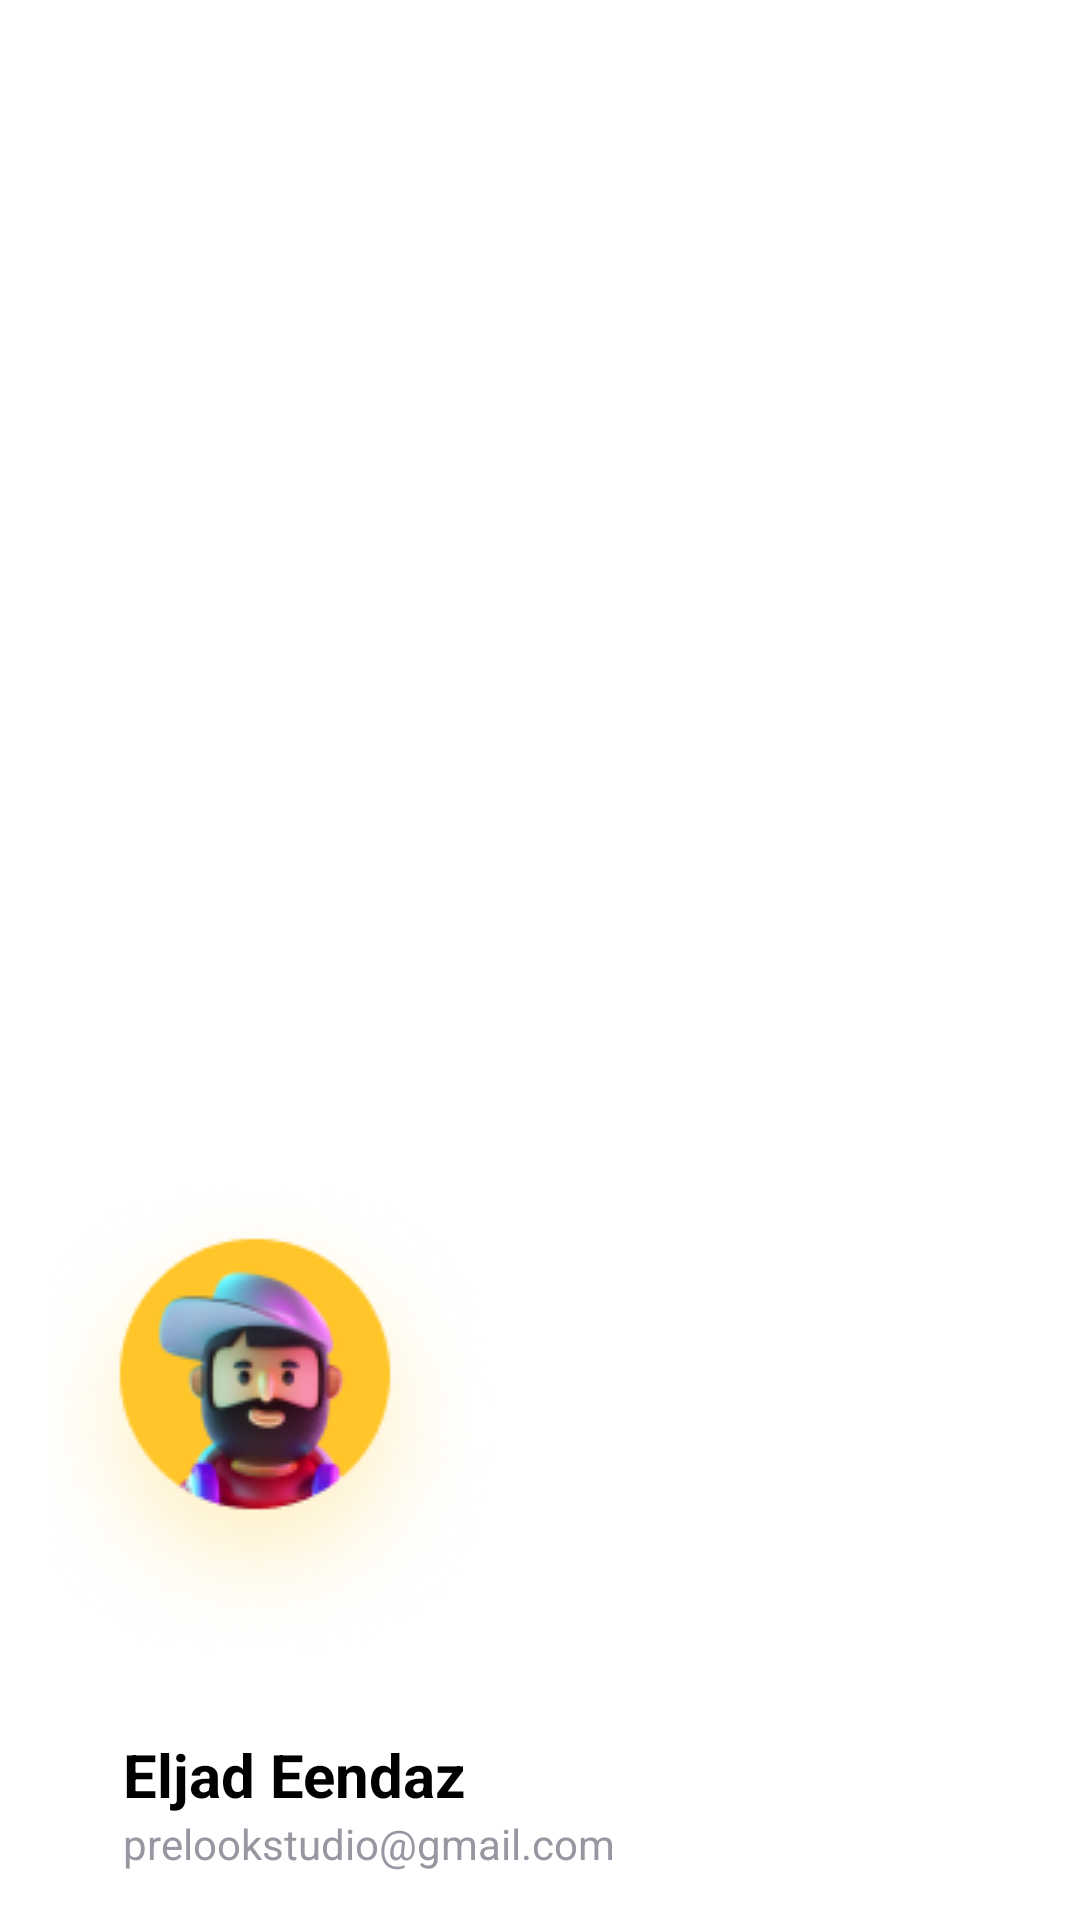

Android layout source for this screen:
<!-- AndroidManifest.xml: application theme Theme.FoodHub -->
<!-- res/layout/nav_header_main.xml -->
<?xml version="1.0" encoding="utf-8"?>
<LinearLayout
    xmlns:android="http://schemas.android.com/apk/res/android"
    xmlns:app="http://schemas.android.com/apk/res-auto"
    android:layout_width="match_parent"
    android:layout_height="300dp"
    android:background="@color/white"
    android:paddingBottom="16dp"
    android:paddingLeft="16dp"
    android:paddingRight="16dp"
    android:paddingTop="16dp"
    android:theme="@style/ThemeOverlay.AppCompat.Dark"
    android:orientation="vertical"
    android:gravity="bottom">

    <ImageView
        android:layout_width="wrap_content"
        android:layout_height="wrap_content"
        android:src="@drawable/navimg1"
        android:paddingBottom="20dp"
        android:id="@+id/imageView" />

    <TextView
        android:layout_width="match_parent"
        android:layout_height="wrap_content"
        android:textStyle="bold"
        android:textSize="20dp"
        android:layout_marginStart="25dp"
        android:textColor="@color/black"
        android:text="Eljad Eendaz"
     />

    <TextView
        android:layout_width="wrap_content"
        android:layout_height="wrap_content"
        android:textColor="#9796A1"
        android:layout_marginStart="25dp"
        android:text="prelookstudio@gmail.com"
        android:id="@+id/textView" />
</LinearLayout>
<!-- resources referenced by this layout -->
<resources>
  <color name="black">#FF000000</color>
  <color name="white">#FFFFFFFF</color>
  <!-- drawable navimg1: png bitmap (drawable, 32495 bytes) -->
  <style name="Theme.FoodHub" parent="Theme.MaterialComponents.DayNight.NoActionBar">
          
          <item name="colorPrimary">@color/purple_500</item>
          <item name="colorPrimaryVariant">@color/purple_700</item>
          <item name="colorOnPrimary">@color/white</item>
          
          <item name="colorSecondary">@color/teal_200</item>
          <item name="colorSecondaryVariant">@color/teal_700</item>
          <item name="colorOnSecondary">@color/black</item>
          
          <item name="android:statusBarColor" tools:targetApi="l">?attr/colorPrimaryVariant</item>
          <item name="pinViewStyle">@style/PinWidget.PinView</item>
          
      </style>
  <color name="purple_500">#FF6200EE</color>
  <color name="purple_700">#FF3700B3</color>
  <color name="teal_200">#FF03DAC5</color>
  <color name="teal_700">#FF018786</color>
</resources>
